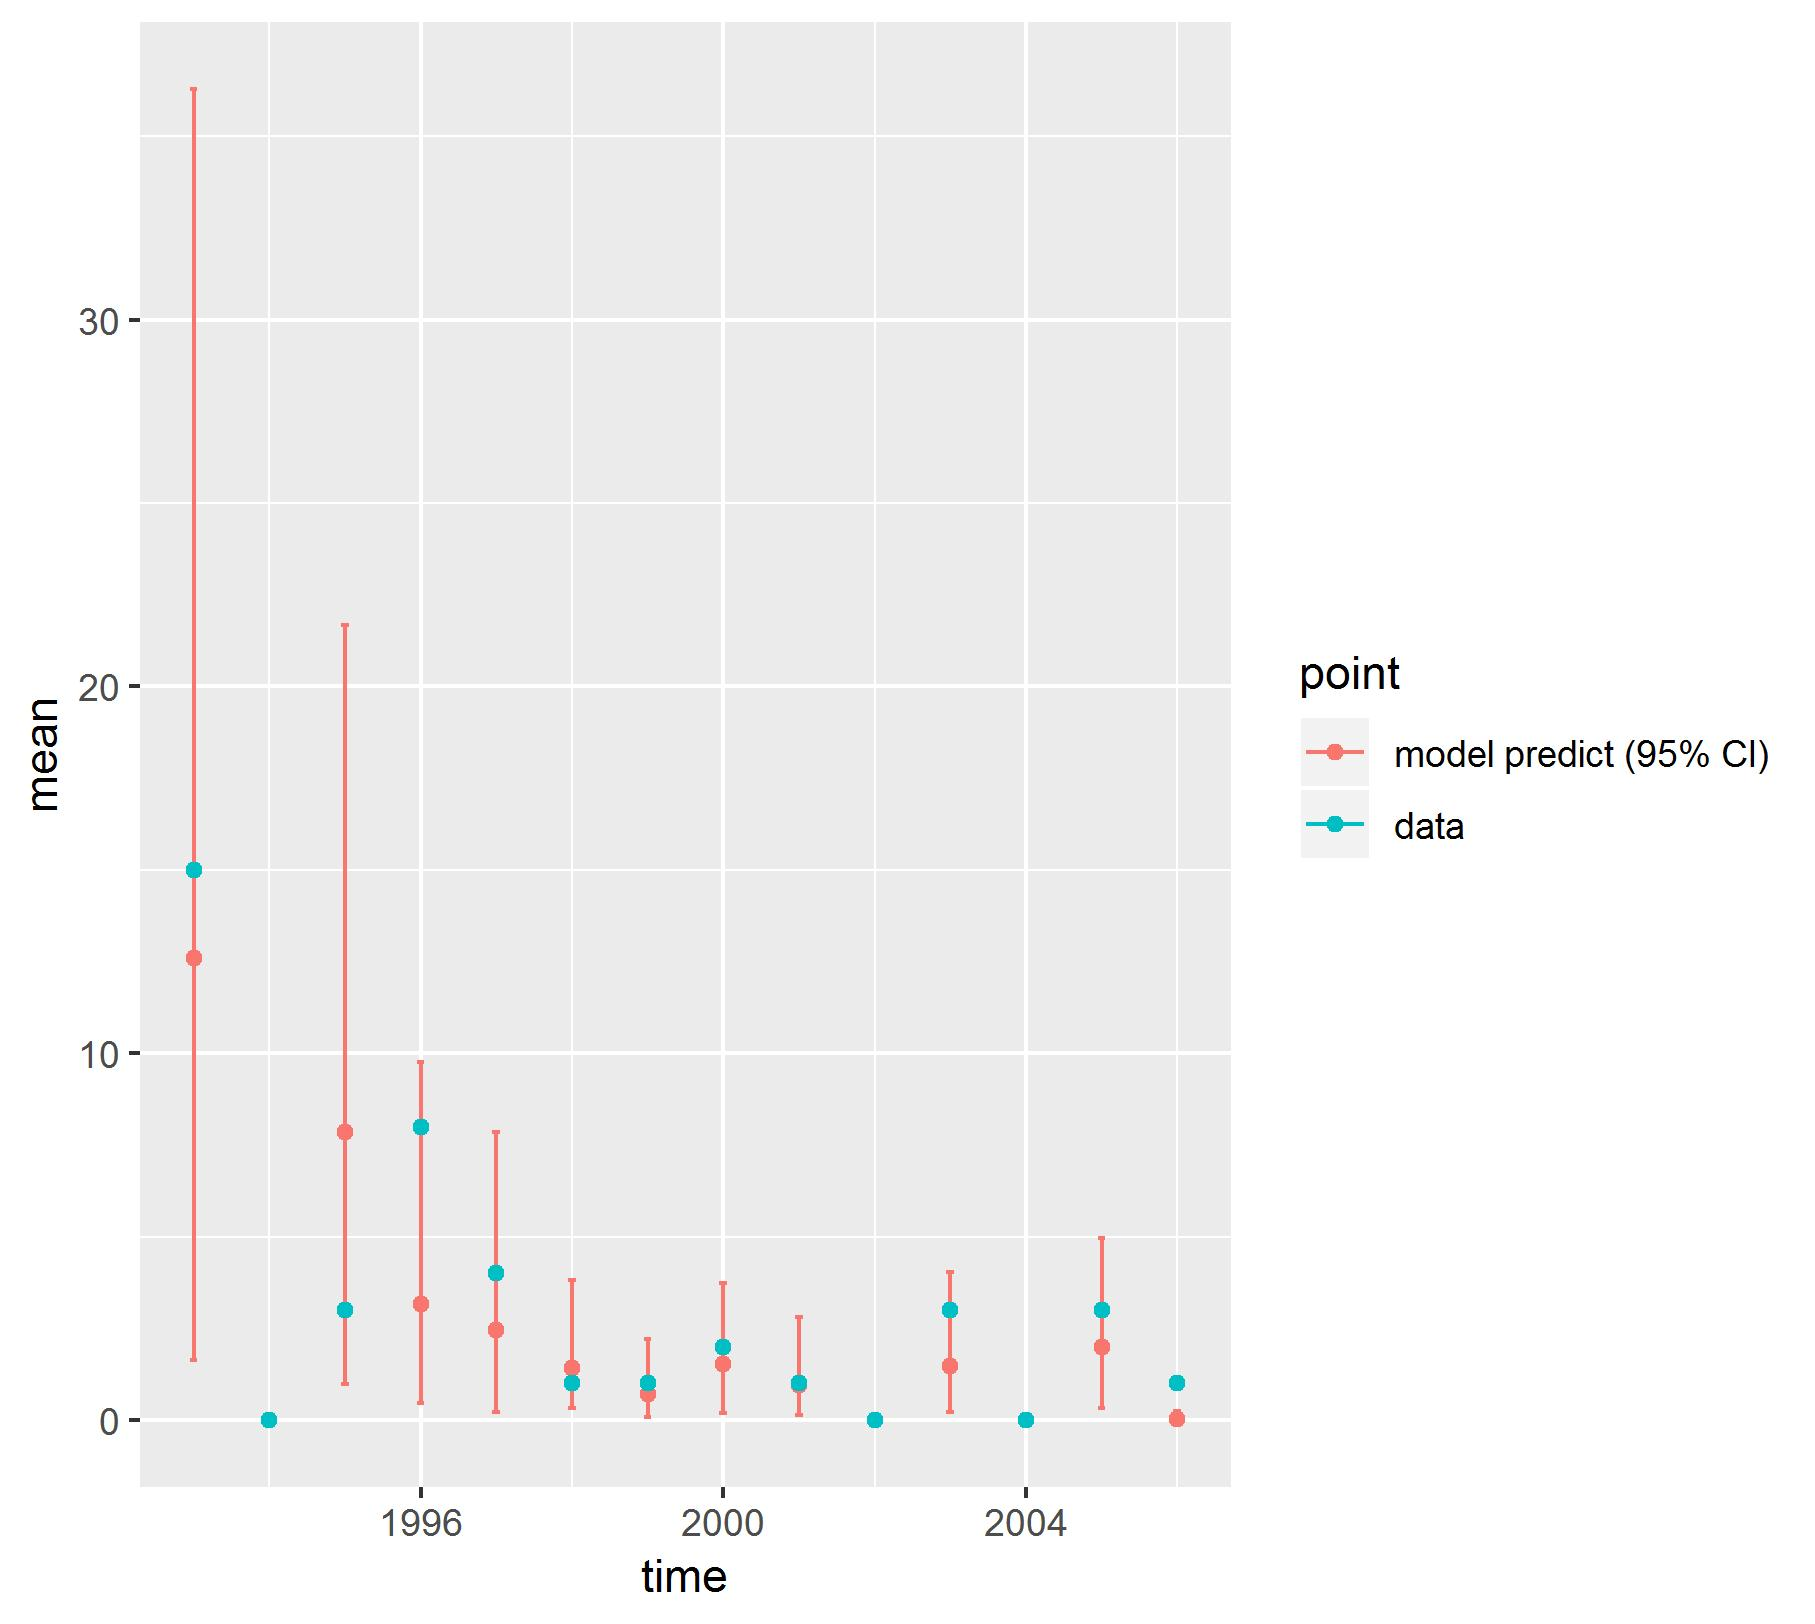

Values plotted in this chart, from the file beside it:
, point, mean, low, high, time
1, model predict (95% CI), 12.6, 1.649, 36.29, 1993
2, model predict (95% CI), 0.01264, 2.56030484043665e-05, 0.1473, 1994
3, model predict (95% CI), 7.867, 0.9969, 21.68, 1995
4, model predict (95% CI), 3.161, 0.4587, 9.773, 1996
5, model predict (95% CI), 2.453, 0.2168, 7.844, 1997
6, model predict (95% CI), 1.421, 0.3208, 3.832, 1998
7, model predict (95% CI), 0.7072, 0.08735, 2.205, 1999
8, model predict (95% CI), 1.521, 0.1886, 3.743, 2000
9, model predict (95% CI), 0.9668, 0.1315, 2.815, 2001
10, model predict (95% CI), 0.01108, 2.45746390995004e-05, 0.1187, 2002
11, model predict (95% CI), 1.486, 0.2303, 4.048, 2003
12, model predict (95% CI), 0.01045, 2.2011687296321e-05, 0.07601, 2004
13, model predict (95% CI), 2.005, 0.3197, 4.966, 2005
14, model predict (95% CI), 0.03855, 0.002367, 0.2523, 2006
X1993, data, 15, 15, 15, 1993
X1994, data, 0, 0, 0, 1994
X1995, data, 3, 3, 3, 1995
X1996, data, 8, 8, 8, 1996
X1997, data, 4, 4, 4, 1997
X1998, data, 1, 1, 1, 1998
X1999, data, 1, 1, 1, 1999
X2000, data, 2, 2, 2, 2000
X2001, data, 1, 1, 1, 2001
X2002, data, 0, 0, 0, 2002
X2003, data, 3, 3, 3, 2003
X2004, data, 0, 0, 0, 2004
X2005, data, 3, 3, 3, 2005
X2006, data, 1, 1, 1, 2006
